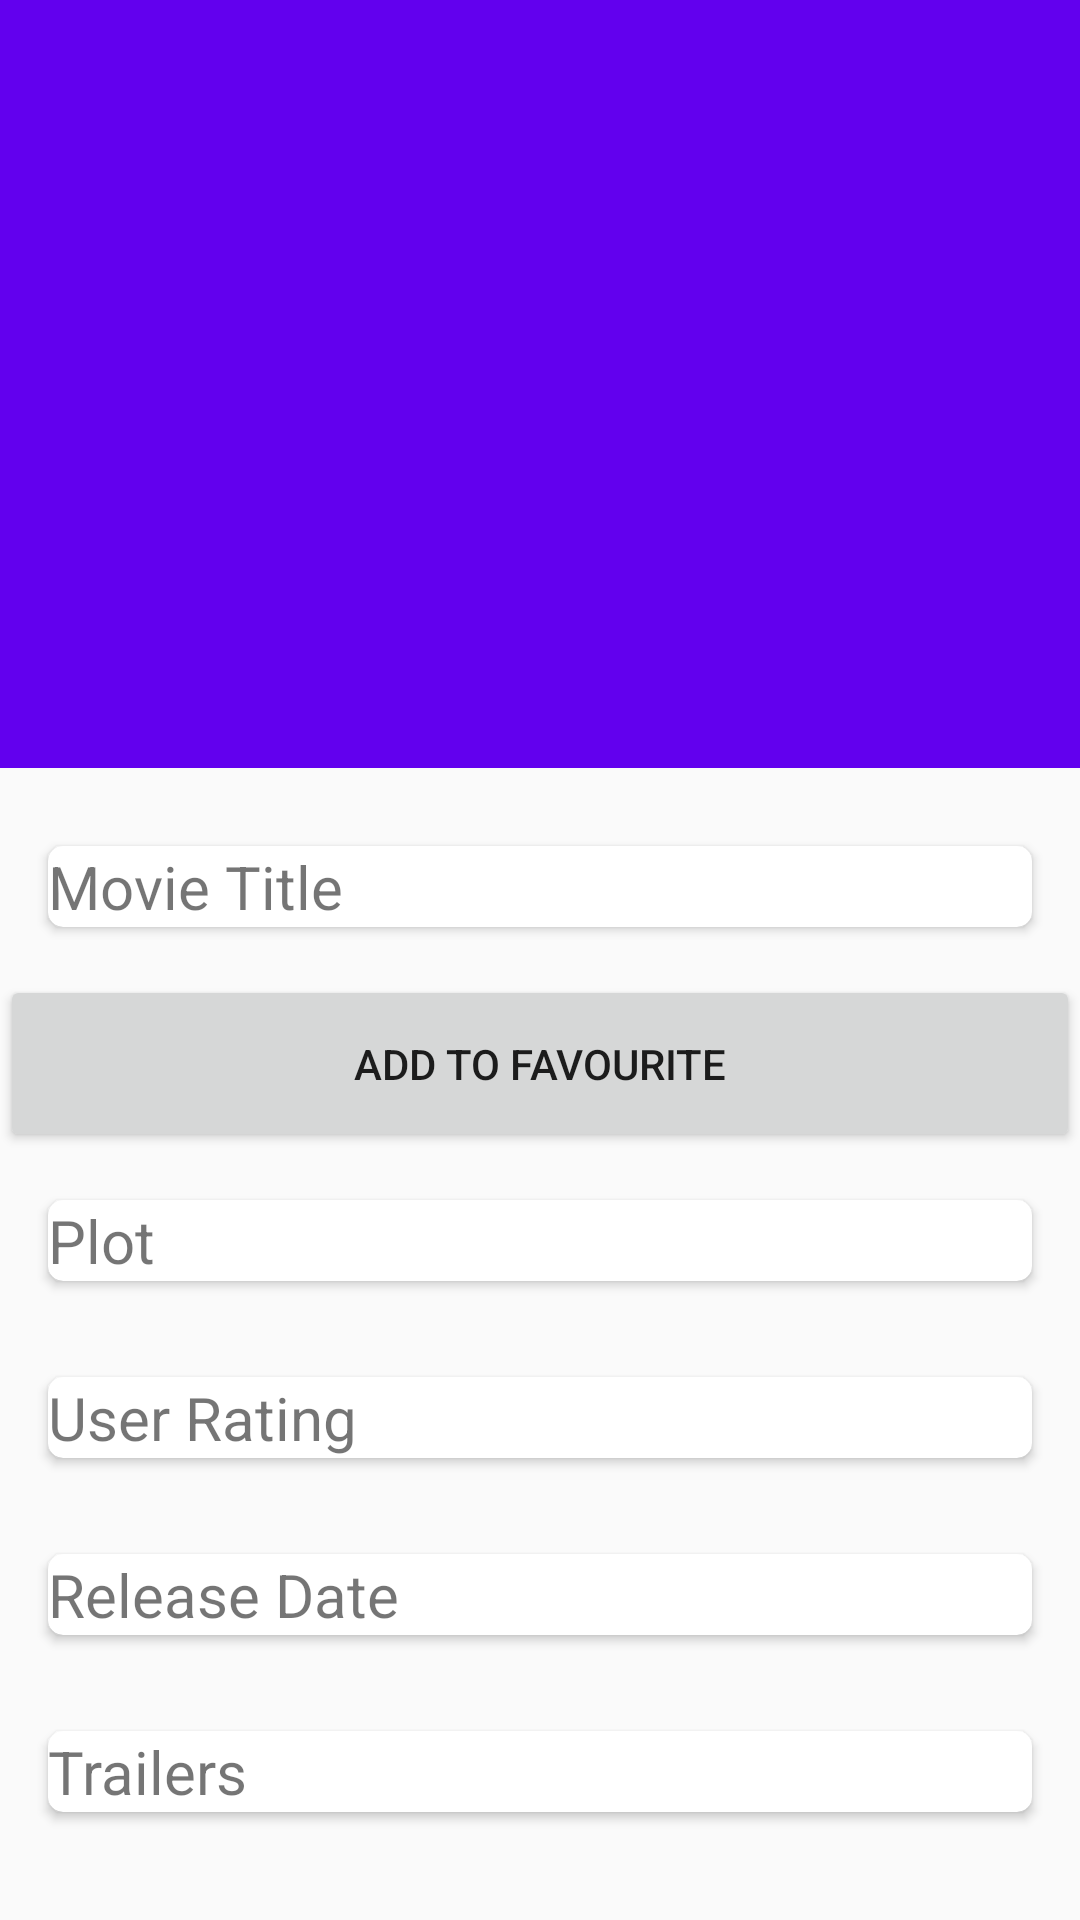

Reconstruct the res/layout file that produces this screen, plus the resources it refers to.
<!-- AndroidManifest.xml: application theme AppTheme -->
<!-- res/layout/fragment_movie_details.xml -->
<?xml version="1.0" encoding="utf-8"?>
<android.support.design.widget.CoordinatorLayout xmlns:android="http://schemas.android.com/apk/res/android"
    xmlns:app="http://schemas.android.com/apk/res-auto"
    xmlns:tools="http://schemas.android.com/tools"
    android:layout_width="match_parent"
    android:layout_height="match_parent"
    tools:context=".ui.MovieDetails">

    <android.support.design.widget.AppBarLayout
        android:id="@+id/appbar"
        android:layout_width="match_parent"
        android:layout_height="256dp"
        android:fitsSystemWindows="true"
        android:theme="@style/ThemeOverlay.AppCompat.Dark.ActionBar">

        <android.support.design.widget.CollapsingToolbarLayout
            android:id="@+id/collapsingToolbar"
            android:layout_width="match_parent"
            android:layout_height="match_parent"

            app:contentScrim="@color/cardview_dark_background"
            app:layout_scrollFlags="scroll|exitUntilCollapsed">

            <ImageView
                android:id="@+id/iv_image"
                android:layout_width="match_parent"
                android:layout_height="match_parent"
                android:fitsSystemWindows="true"
                android:scaleType="centerCrop"
                android:src="@mipmap/ic_launcher"
                app:layout_collapseMode="pin" />

            <android.support.v7.widget.Toolbar
                android:id="@+id/toolbar"
                android:layout_width="match_parent"
                android:layout_height="?attr/actionBarSize"
                android:elevation="7dp"
                android:title="AppBarCollapse"
                app:layout_collapseMode="pin" />

        </android.support.design.widget.CollapsingToolbarLayout>

    </android.support.design.widget.AppBarLayout>

    <include layout="@layout/detail_items"></include>



</android.support.design.widget.CoordinatorLayout>
<!-- res/layout/detail_items.xml (included above) -->
<android.support.v4.widget.NestedScrollView xmlns:android="http://schemas.android.com/apk/res/android"
    xmlns:app="http://schemas.android.com/apk/res-auto"
    android:layout_width="match_parent"
    android:layout_height="match_parent"
    app:layout_behavior="@string/appbar_scrolling_view_behavior">


    <LinearLayout
        android:layout_width="match_parent"
        android:layout_height="match_parent"
        android:orientation="vertical"
        android:paddingTop="10dp">

        <android.support.v7.widget.CardView xmlns:android="http://schemas.android.com/apk/res/android"
            xmlns:app="http://schemas.android.com/apk/res-auto"
            android:layout_width="match_parent"
            android:layout_height="wrap_content"
            android:layout_margin="16dp"
            android:elevation="10dp"
            app:cardCornerRadius="5dp">

            <TextView
                android:id="@+id/tv_title"
                android:layout_width="match_parent"
                android:layout_height="wrap_content"
                android:text="Movie Title"
                android:textSize="20sp" />
        </android.support.v7.widget.CardView>

        <Button
            android:id="@+id/addtofavourite"
            android:layout_height="wrap_content"
            android:layout_width="fill_parent"
            android:padding="20dp"
            android:text="Add to Favourite"
            />

        <android.support.v7.widget.CardView xmlns:android="http://schemas.android.com/apk/res/android"
            xmlns:app="http://schemas.android.com/apk/res-auto"
            android:layout_width="match_parent"
            android:layout_height="wrap_content"
            android:layout_margin="16dp"
            android:elevation="10dp"
            app:cardCornerRadius="5dp">

            <TextView
                android:id="@+id/plot"
                android:layout_width="match_parent"
                android:layout_height="wrap_content"
                android:text="Plot"
                android:textSize="20sp" />
        </android.support.v7.widget.CardView>

        <android.support.v7.widget.CardView xmlns:android="http://schemas.android.com/apk/res/android"
            xmlns:app="http://schemas.android.com/apk/res-auto"
            android:layout_width="match_parent"
            android:layout_height="wrap_content"
            android:layout_margin="16dp"
            android:elevation="10dp"
            app:cardCornerRadius="5dp">

            <TextView
                android:id="@+id/rating"
                android:layout_width="match_parent"
                android:layout_height="wrap_content"
                android:text="User Rating"
                android:textSize="20sp" />
        </android.support.v7.widget.CardView>

        <android.support.v7.widget.CardView xmlns:android="http://schemas.android.com/apk/res/android"
            xmlns:app="http://schemas.android.com/apk/res-auto"
            android:layout_width="match_parent"
            android:layout_height="wrap_content"
            android:layout_margin="16dp"
            android:elevation="10dp"
            app:cardCornerRadius="5dp">

            <TextView
                android:id="@+id/rdate"
                android:layout_width="match_parent"
                android:layout_height="wrap_content"
                android:text="Release Date"
                android:textSize="20sp" />
        </android.support.v7.widget.CardView>


        <android.support.v7.widget.CardView xmlns:android="http://schemas.android.com/apk/res/android"
            xmlns:app="http://schemas.android.com/apk/res-auto"
            android:layout_width="match_parent"
            android:layout_height="wrap_content"
            android:layout_margin="16dp"
            android:elevation="10dp"
            app:cardCornerRadius="5dp">

            <TextView
                android:id="@+id/detail_movie_trailers_header"
                android:layout_width="match_parent"
                android:layout_height="wrap_content"
                android:text="Trailers"
                android:textSize="20sp" />


        </android.support.v7.widget.CardView>

        <android.support.v7.widget.RecyclerView xmlns:android="http://schemas.android.com/apk/res/android"
            android:id="@+id/trailersList"
            android:layout_width="match_parent"
            android:layout_height="100dp"
            android:layout_centerHorizontal="true"
            android:layout_centerVertical="true"></android.support.v7.widget.RecyclerView>

        <android.support.v7.widget.CardView xmlns:android="http://schemas.android.com/apk/res/android"
            xmlns:app="http://schemas.android.com/apk/res-auto"
            android:layout_width="match_parent"
            android:layout_height="wrap_content"
            android:layout_margin="16dp"
            android:elevation="10dp"
            app:cardCornerRadius="5dp">

            <TextView
                android:id="@+id/detail_movie_reviews_header"
                android:layout_width="match_parent"
                android:layout_height="match_parent"
                android:text="Reviews"

                android:textSize="20sp" />

        </android.support.v7.widget.CardView>

        <android.support.v7.widget.RecyclerView xmlns:android="http://schemas.android.com/apk/res/android"
            android:id="@+id/reviewsList"
            android:layout_width="match_parent"
            android:layout_height="300dp"
            android:layout_centerHorizontal="true"
            android:layout_centerVertical="true"></android.support.v7.widget.RecyclerView>

    </LinearLayout>
</android.support.v4.widget.NestedScrollView>
<!-- resources referenced by this layout -->
<resources>
  <style name="AppTheme" parent="Theme.AppCompat.DayNight.DarkActionBar">
          
          <item name="colorPrimary">@color/colorPrimary</item>
          <item name="colorPrimaryDark">@color/colorPrimaryDark</item>
          <item name="colorAccent">@color/colorAccent</item>
      </style>
  <!-- not gathered from this repository: default colours our renderer supplied (Android Studio template values) -->
  <color name="colorPrimary">#FF6200EE</color>
  <color name="colorPrimaryDark">#FF3700B3</color>
  <color name="colorAccent">#FF03DAC5</color>
</resources>
